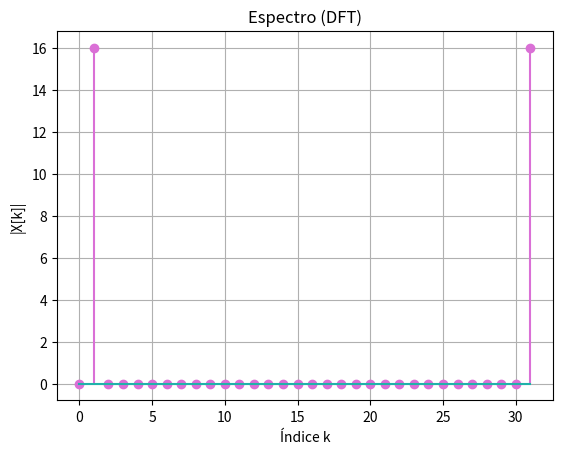
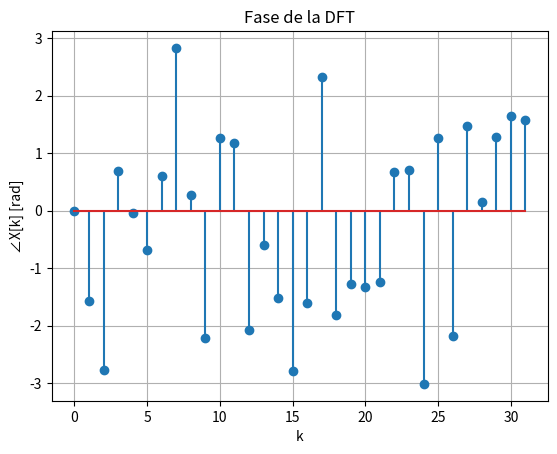

Recreate these plots in Python, in order.
import numpy as np
import matplotlib.pyplot as plt
from scipy import signal

N=32

X=np.zeros(N, dtype=np.complex128)
fs=N
Ts = 1/fs
ff=N/fs
tt = np.linspace(0, (N-1)*Ts, N)
x = np.sin(2*np.pi*ff*tt)

# x = np.zeros(N)  #delta
# x[0] = 1

for k in range(N):
    for n in range(N):
        X[k] += x[n] * np.exp(-1j*k*2*np.pi*n/N)
        
        
print(X)

plt.figure(1)
markerline, stemlines, baseline = plt.stem(np.arange(N), np.abs(X)) 
plt.setp(markerline, color='orchid')            # puntitos 
plt.setp(stemlines, color='orchid')             # palitos 
plt.setp(baseline, color='lightseagreen')       # base 
plt.title("Espectro (DFT)")
plt.xlabel("Índice k")
plt.ylabel("|X[k]|")
plt.grid(True)

plt.figure(2)
plt.stem(np.arange(N), np.angle(X))
plt.title("Fase de la DFT")
plt.xlabel("k")
plt.ylabel("∠X[k] [rad]")
plt.grid(True)
plt.show()

#probar con un coseno, la proyeccion va a ser en los reales en vez de los imag
#si subo la frecuencia, se desplazan los palitos
#si me paso a N/2 (nyquist) se me superponen las replicas